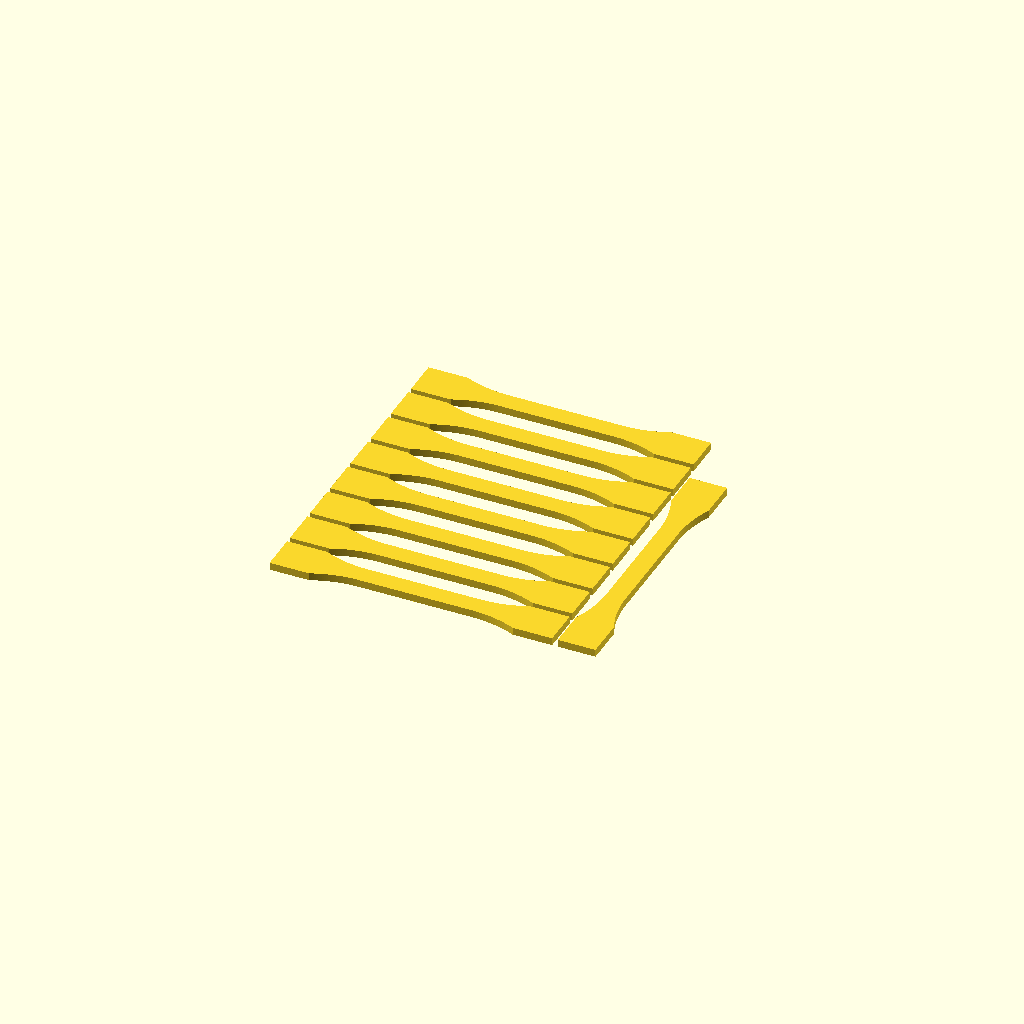
Cell 1: the model at its default parameters.
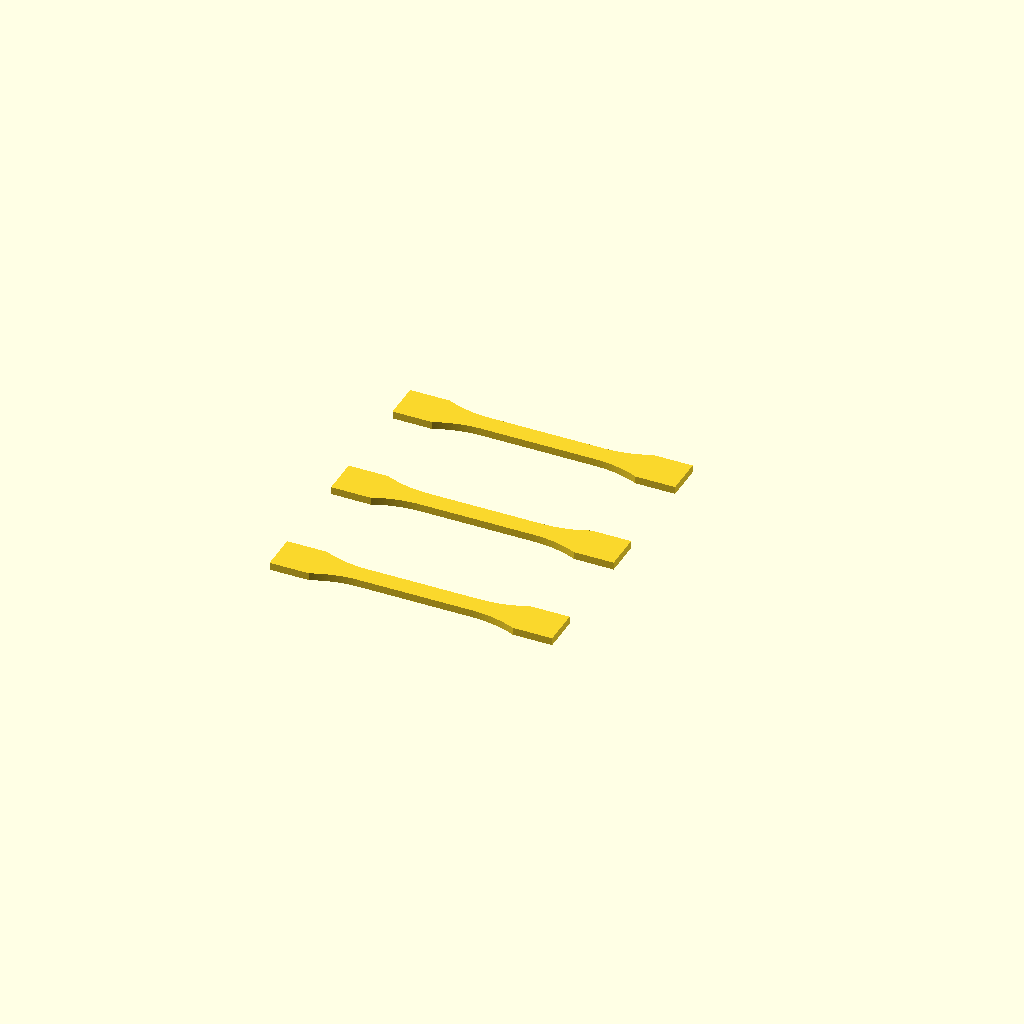
Cell 2: separation = 50 (everything else at default).
One fixed orthographic camera (rotation 55°, 0°, 25°; colour scheme Cornfield) for every cell.
Source of the model, inputs/thingiverse/files/thing-2960213/files/TensileTestSpecimenGroup.scad:
/*
====================================================================
=====  Test specimens for determination of tensile properties  =====
=====    according to EN ISO 527-2:1996/2012,                  =====
=====    and ASTM D638-03/14							       =====
=====										                   =====
=====  by Chris Cox, March 2018                                =====
====================================================================

See also ISO 20753 - multipurpose test specimen
Useful Information: http://www.zwick.be/fileadmin/content/testXpo/Vortraege/2014/Vortraege/Zwick_Helmut_Fahrenholz_ISO527_eng.pdf


TODO - see about diagonal supports

TODO - ASTM D638−14 rod samples (make new file)
    can't find matching ISO specification for rods
*/


//CUSTOMIZER VARIABLES

// Sample type
sampleIndex = 1;	// [ 0:ISO 527-2 1A, 1:ISO 527-2 1B, 2:ISO 527-2 1BA, 3:ISO 527-2 1BB, 4:ISO 527-2 5A, 5:ISO 527-2 5B, 6:ASTM D638-14 Type I, 7:ASTM D638-14 Type II, 8:ASTM D638-14 Type III, 9:ASTM D638-14 Type IV 10:ASTM D638-14 Type V ]

// Vertical or Horizontal layout
isVertical = 0;       // [0:Horizontal, 1:Vertical]

// Single specimen or group?
singleSample = 0;       // [0:Group, 1:Single]

// Printer model
printerIndex = 10;	// [ 0:Wanhao D7, 1:Peopoly Moai, 2:FormLabs Form1, 3:FormLabs Form2, 4:XYZ Nobel1, 5:B9 Creator, 6:3DSystems Projet 1200, 7:AnyCubic Photon, 8:Phrozen Make, 9:Uniz Slash, 10:Generic I3 FDM, 11:User Defined ]

// Rotate printer bed 90 degrees, boolean
rotateBed = 0;       // [0:false, 1:true]

// Separation between specimens, in mm
separation = 3;    // [1.0:0.1:50.0] 
// 3 seems smallest reasonable value with supports, 20 seems like practical upper limit

// Include supports for vertical group, boolean
makeSupports = 1;       // [0:false, 1:true]

// Diameter of support rods, in mm
supportDiameter = 0.8;   // [0.2:0.1:10.0]

// Separation of Z support rods, in mm
supportSpacingZ = 8.0;   // [3:1:50]
// 5 probably practical lower limit, 15 seems practical upper limit, want dense on FEP machines

// Diameter of Z support rods, in mm
supportDiameterZ = 1.5;   // [1:0.1:10]

// Use a fence around vertical specimens, boolean
useFence = 0;   // [0:false, 1:true]
// should this be tied to makeSupports?

// thickness of fence, in mm
fenceThickness = 1.5;      // [0.5:0.1:5.0]

// Exterior edge of the bed to avoid, in mm
bedEdgeMargin = 5;   // [0:1:50]

// user defined bed size X, in mm
userBedX = 100; // [ 20: 1 : 1000 ]

// user defined bed size Y, in mm
userBedY = 50; // [ 20: 1 : 1000 ]

// user defined bed size Z, in mm
userBedZ = 180; // [ 100: 1 : 1500 ]

// show more debugging info and geometry, boolean
debugBed = 0;       // [0:false, 1:true]

//CUSTOMIZER VARIABLES END



// ref: https://all3dp.com/1/best-resin-dlp-sla-3d-printer-kit-stereolithography/
// plus maker's webpages

// bed size, name
printerModels = [
//  [ [  X,   Y,   Z], "name" ],
    [ [120,  70, 180], "Wanhao D7" ],       // 0
    [ [130, 130, 180], "Peopoly Moai" ],
    [ [125, 125, 165], "Formlabs Form1" ],
    [ [145, 145, 175], "Formlabs Form2" ],
    [ [125, 125, 190], "XYZ Nobel1" ],
    [ [104,  75, 200], "B9 Creator" ],      // 5
    [ [ 43,  27, 150], "3DSystems Projet 1200" ],
    [ [115,  65, 155], "AnyCubic Photon" ],
    [ [120,  68, 140], "Phrozen Make" ],
    [ [192, 120, 200], "Uniz Slash" ],
    [ [200, 200, 180], "Generic I3 FDM" ],      // 10
    [ [userBedX, userBedY, userBedZ], "User Defined" ],      // 11
];

// define the bed, choose to flip coordinates
bed = (rotateBed == 0) ? printerModels[printerIndex][0] : [ printerModels[printerIndex][0][1], printerModels[printerIndex][0][0], printerModels[printerIndex][0][2] ];

// Fake print bed for debugging
if (debugBed != 0) {
    echo("Rendering bed ", printerModels[printerIndex][1], bed, "rotation ", rotateBed );
    #cube([bed[0],bed[1],0.001], center=true );
    #translate([0,bed[1]/2,bed[2]/2])
       cube([bed[0],0.001,bed[2]], center=true );
}


/*
Notes on circle diameter smoothness
    atan gives the same result as asin for large radii, as adjacent and hypot approach equality

hypot = radius, opposite = facet_len/2
facet_len/2 = radius*sin(360/2N);
facet_len/(2*radius) = sin(180/N);
asin(facet_len/(2*radius)) = 180/N;
N = 180/asin(facet_len/(2*radius));

module circle_segments( radius, facet_len )
{ echo("r = ", radius," N = ", 180/asin(facet_len/(2*radius)) ); }

circle_segments( 76, 1.0 );
circle_segments( 60, 1.0 );
circle_segments( 30, 1.0 );
circle_segments( 24, 1.0 );
circle_segments( 14, 1.0 );
circle_segments( 12, 1.0 );
circle_segments( 8, 1.0 );
circle_segments( 3, 1.0 );
*/

test_specimens = [
//  [ [   l1,    l2,    l3,   L0,     L,   b1,   b2,   h,   r,    r2, $fn ], "name" ],
    [ [ 80.0, 109.3, 170.0, 75.0, 115.0, 10.0, 20.0, 4.0, 24.0,  0.0, 150 ], "ISO 527-2 1A" ],   // EN ISO 527-2:1996-2012 1A
    [ [ 60.0, 108.0, 150.0, 50.0, 115.0, 10.0, 20.0, 4.0, 60.0,  0.0, 375 ], "ISO 527-2 1B" ],   // EN ISO 527-2:1996-2012 1B
    [ [ 30.0,  58.0,  75.0, 25.0,  60.0,  5.0, 10.0, 2.0, 30.0,  0.0, 200 ], "ISO 527-2 1BA" ],  // EN ISO 527-2:1996-2012 1BA
    [ [ 12.0,  23.0,  30.0, 10.0,  24.0,  2.0,  4.0, 2.0, 12.0,  0.0, 100 ], "ISO 527-2 1BB" ],  // EN ISO 527-2:1996-2012 1BB
    [ [ 25.0,  50.0,  75.0, 20.0,  50.0,  4.0, 12.5, 2.0,  8.0, 12.5, 100 ], "ISO 527-2 5A" ],  // EN ISO 527-2:1996-2012 5A
    [ [ 12.0, 20.95,  35.0, 10.0, 20.95,  2.0,  6.0, 1.0,  3.0,  3.0, 100 ], "ISO 527-2 5B" ],  // EN ISO 527-2:1996-2012 5B
 
 // using the given mm measures instead of inches for ASTM samples
    [ [ 57.0, 115.0, 165.0, 50.0, 115.0, 13.0, 19.0, 3.2, 76.0,  0.0, 475 ], "ASTM D638-14 Type I" ],
    [ [ 57.0, 135.0, 183.0, 50.0, 135.0,  6.0, 19.0, 3.2, 76.0,  0.0, 475 ], "ASTM D638-14 Type II" ],
    [ [ 57.0, 115.0, 246.0, 50.0, 115.0, 19.0, 29.0, 3.2, 76.0,  0.0, 475 ], "ASTM D638-14 Type III" ],
 // [ [ 33.0,  65.0, 115.0, 25.0,  65.0,  6.0, 19.0, 3.2, 14.0, 25.0, 150 ], "ASTM D638-14 Type IV" ],  // as given in spec, the curves do not fit
    [ [ 33.0,  76.0, 115.0, 25.0,  76.0,  6.0, 19.0, 3.2, 14.0, 25.0, 150 ], "ASTM D638-14 Type IV" ],  // corrected so curves fit
    [ [ 9.53,  25.4,  63.5, 7.62,  25.4, 3.18, 9.53, 3.2, 12.7,  0.0, 100 ], "ASTM D638-14 Type V" ],
];

// render the desired specimen
echo("Rendering specimen ", test_specimens[sampleIndex][1] );

if (singleSample == 1) {
    test_core (
        l1 = test_specimens[sampleIndex][0][0],
        l2 = test_specimens[sampleIndex][0][1],
        l3 = test_specimens[sampleIndex][0][2],
        L0 = test_specimens[sampleIndex][0][3],
        L  = test_specimens[sampleIndex][0][4],
        b1 = test_specimens[sampleIndex][0][5],
        b2 = test_specimens[sampleIndex][0][6],
        h  = test_specimens[sampleIndex][0][7],
        r  = test_specimens[sampleIndex][0][8],
        r2 = test_specimens[sampleIndex][0][9],
        smoothness=test_specimens[sampleIndex][0][10]
        );
} else if (isVertical == 0) {
    test_group_horizontal (
        l1 = test_specimens[sampleIndex][0][0],
        l2 = test_specimens[sampleIndex][0][1],
        l3 = test_specimens[sampleIndex][0][2],
        L0 = test_specimens[sampleIndex][0][3],
        L  = test_specimens[sampleIndex][0][4],
        b1 = test_specimens[sampleIndex][0][5],
        b2 = test_specimens[sampleIndex][0][6],
        h  = test_specimens[sampleIndex][0][7],
        r  = test_specimens[sampleIndex][0][8],
        r2 = test_specimens[sampleIndex][0][9],
        smoothness=test_specimens[sampleIndex][0][10]
        );
} else {
    test_group_vertical (
        l1 = test_specimens[sampleIndex][0][0],
        l2 = test_specimens[sampleIndex][0][1],
        l3 = test_specimens[sampleIndex][0][2],
        L0 = test_specimens[sampleIndex][0][3],
        L  = test_specimens[sampleIndex][0][4],
        b1 = test_specimens[sampleIndex][0][5],
        b2 = test_specimens[sampleIndex][0][6],
        h  = test_specimens[sampleIndex][0][7],
        r  = test_specimens[sampleIndex][0][8],
        r2 = test_specimens[sampleIndex][0][9],
        smoothness=test_specimens[sampleIndex][0][10]
        );
}


// This creates a group of vertical specimens to fill the bed,
// plus optional support between specimens.
    // TODO - diagonal bracing? hard part is knowing where to end it
module test_group_vertical(l1,l2,l3,L0,L,b1,b2,h,r,r2,smoothness)
{
    // Sanity checks
    if( l3 > bed[2] || h > bed[1] || b2 > bed[0] ) {
        echo("<B>Error: Single specimen will not fit in printer!</B>");
    }
    
    supportDiameter = (supportDiameter > h) ? h : supportDiameter;
    
    if (supportDiameter > separation) {
        echo("<B>Error: Supports won't fit!</B>");
    }

    supportRadius = supportDiameter/2;
    supportRadiusZ = supportDiameterZ/2;
    
    begin_x = -(bed[0]/2) + bedEdgeMargin + (b2/2) + ((useFence)?fenceThickness+separation:0);
    end_x = (bed[0]/2) - bedEdgeMargin - (b2/2) - ((useFence)?fenceThickness+separation:0);
    begin_y = -(bed[1]/2) + bedEdgeMargin + (h/2) + ((useFence)?fenceThickness+separation:0);
    end_y = (bed[1]/2) - bedEdgeMargin - (h/2) - ((useFence)?fenceThickness+separation:0);
    
    xStep = b2 + separation;
    yStep = h + separation;
    
    tempX = floor( (end_x - begin_x + xStep) / xStep );
    tempY = floor( (end_y - begin_y + yStep) / yStep );
    countTotal = tempX * tempY;
    echo("Fit ", countTotal, " specimens as ", tempX, tempY );
    
    for (m = [ begin_x: xStep : end_x ]) {
        for (k = [ begin_y: yStep : end_y ]) {
            translate([m,k,(l3/2)])
              rotate([90,90,0])
                test_core(l1,l2,l3,L0,L,b1,b2,h,r,r2,smoothness);
        }
    }

    // Optional surrounding fence to minimize disturbance with FEP peeling
    // This does make support removal more challenging!
    fence_length_x = tempX*xStep + 2*separation;
    fence_length_y = tempY*yStep + 2*separation;
    fence_start_x = begin_x - (b2/2) - separation - fenceThickness;
    fence_start_y = begin_y - h - separation - fenceThickness;
    fence_end_x = fence_start_x + fence_length_x - fenceThickness;
    fence_end_y = fence_start_y + fence_length_y - fenceThickness;
    if (useFence) {
        color ("Red", 0.20)       // make it transparent so we can see the samples and supports
        difference() {
            union() {
            translate([fence_start_x,fence_start_y,0])
               cube([fenceThickness,fence_length_y,l3] );
            translate([fence_end_x,fence_start_y,0])
               cube([fenceThickness,fence_length_y,l3] );
            translate([fence_start_x,fence_start_y,0])
               cube([fence_length_x,fenceThickness,l3] );
            translate([fence_start_x,fence_end_y,0])
               cube([fence_length_x,fenceThickness,l3] );
            }
            
            // drain/air holes!  very important for SLA printing!
            color("blue") {
                drainWidth = 2;     // wide enough that overexposure won't fill it in, can still drain
                drainHeight = 3;    // high enough that it won't get compressed out in first layers
                drainOverlap = 1;   // to make sure it cuts through
                translate([fence_start_x+fenceThickness,fence_start_y-drainOverlap,0])
                   cube([drainWidth,fenceThickness+2*drainOverlap,drainHeight] );
                translate([fence_end_x-drainWidth,fence_start_y-drainOverlap,0])
                   cube([drainWidth,fenceThickness+2*drainOverlap,drainHeight] );
                translate([fence_start_x+fenceThickness,fence_end_y-drainOverlap,0])
                   cube([drainWidth,fenceThickness+2*drainOverlap,drainHeight] );
                translate([fence_end_x-drainWidth,fence_end_y-drainOverlap,0])
                   cube([drainWidth,fenceThickness+2*drainOverlap,drainHeight] );
            }
        }
    }
    
    if (makeSupports) {
        // x axis supports
        countX = floor( (end_x - begin_x) / xStep );
        supportLenX = (useFence) ? fence_length_x : ((countX) * xStep);
        start_x = (useFence) ? fence_start_x : begin_x;
        
        if (countX > 0)
        difference() {
            for (z = [ 0: supportSpacingZ : l3-supportRadius ]) {
                for (k = [ begin_y: yStep : end_y ]) {
                    translate([start_x,k-(h/2),z])
                      rotate([0,90,0])
                        cylinder( supportLenX, supportRadius, supportRadius, $fn=8 );
                }
            }
        
            // clip below ground
            translate([0,0,-2])
                cube([bed[0]+2,bed[1]+2,4], center=true );
        }
        
        // y axis supports
        countY = floor( (end_y - begin_y) / yStep );
        supportLenY = (useFence) ? fence_length_y : ((countY) * yStep);
        start_y = (useFence) ? fence_start_y : (begin_y-(h/2));
        xSpace = (b2+separation)/2;
        
        if (countY > 0)
        difference() {
            for (z = [ 0: supportSpacingZ : l3-supportRadius ]) {
                for (x = [ begin_x: xStep : (end_x-xStep) ]) {
                    xpos = x + xSpace;
                    translate([xpos,start_y,z])
                      rotate([-90,0,0])
                       cylinder( supportLenY, supportRadius, supportRadius, $fn=8 );
                }
            }
        
            // clip below ground
            translate([0,0,-2])
                cube([bed[0]+2,bed[1]+2,4], center=true );
        }
        
        // z axis supports
        if (separation > 5) {
            countZ = floor( (l3-supportRadius) / supportSpacingZ  );
            supportLenZ = (countZ) * supportSpacingZ + supportRadius;
            baseRadius = min( separation/3, 5 );
            for (x = [ begin_x: xStep : (end_x-xStep) ]) {
                for (y = [ begin_y: yStep : end_y ]) {
                    xpos = x+xSpace;
                    translate([xpos,y-(h/2),0])
                       cylinder( supportLenZ, supportRadiusZ, supportRadiusZ, $fn=8 );
                    translate([xpos,y-(h/2),0])
                       cylinder( 5, baseRadius, supportRadiusZ );
                }
            }
        }   // end if separation
    
    }   // end if makeSupports

}   // end module test_group_vertical



// This creates a group of horizontal specimens to fill the bed, for larger printers
module test_group_horizontal(l1,l2,l3,L0,L,b1,b2,h,r,r2,smoothness)
{
    // Sanity checks
    if( l3 > bed[0] || h > bed[2] || b2 > bed[1] ) {
        echo("<B>Error: Single specimen will not fit in printer!</B>");
    }
    
    begin_x = -(bed[0]/2) + bedEdgeMargin + (l3/2);
    end_x = (bed[0]/2) - bedEdgeMargin - (l3/2);
    begin_y = -(bed[1]/2) + bedEdgeMargin + (b2/2);
    end_y = (bed[1]/2) - bedEdgeMargin - (b2/2);
    
    xStep = l3 + separation;
    yStep = b2 + separation;
    
    tempX = floor( (end_x - begin_x + xStep) / xStep );
    tempY = floor( (end_y - begin_y + yStep) / yStep );
    countTotal = tempX * tempY;
    echo("Fit ", countTotal, " specimens as ", tempX, tempY );
    
    for (m = [ begin_x: xStep : end_x ]) {
        for (k = [ begin_y: yStep : end_y ]) {
            translate([m,k,0])
                test_core(l1,l2,l3,L0,L,b1,b2,h,r,r2,smoothness);
        }
    }
    
    
    // Try to use leftover space to fit a few more rotated samples
    end_x2 = (bed[0]/2) - bedEdgeMargin - (b2/2);
    end_y2 = (bed[1]/2) - bedEdgeMargin - (l3/2);
    leftoverX = begin_x + (tempX-1)*xStep + (l3/2) + separation + (b2/2);
    leftoverY = begin_y - (b2/2) + (l3/2);
    
    tempX2 = floor( (end_x2 - leftoverX + yStep) / yStep );
    tempY2 = floor( (end_y2 - leftoverY + xStep) / xStep );
    countTotal2 = tempX2 * tempY2;
    echo("Fit leftover ", countTotal2, " specimens as ", tempX2, tempY2 );
    
    for (m = [ leftoverX: yStep : end_x2 ]) {
        for (k = [ leftoverY: xStep : end_y2 ]) {
            translate([m,k,0])
                rotate([0,0,90])
                    test_core(l1,l2,l3,L0,L,b1,b2,h,r,r2,smoothness);
        }
    }
    
}   // end module test_group_horizontal


/*
====================================================================
=====  Altered from https://www.thingiverse.com/thing:190386   =====
=====       Author: Jumpmobile, Date: 25.11.2013			   =====
=====                                                          =====
=====  Updated and Extended by Chris Cox, March 2018           =====
====================================================================
*/

// this creates a single test specimen
module test_core(l1,l2,l3,L0,L,b1,b2,h,r,r2,smoothness)
{
    // double check order of values
    if( b1 > b2 || L0 > l1 || l1 > l2 || l2 > L || L > l3 ) {
        echo("<B>Error: Parameters don't work!</B>");
    }

    l4 = (l3-l1) / 2;

    linear_extrude(height=h)
        difference() {
            union() {
                square([l3,b1],center=true);
                
                if (r2 > 0.0) {
                    // r2 does not always guarantee contact with r1, and needs to be modified
                    center1 = [l1/2,r+b1/2];
                    center2 = [l2/2,b2/2-r2];
                    line = center2 - center1;
                    dist = sqrt(line[0]*line[0] + line[1]*line[1]);
                    r2_revised = dist - r;
                    //echo( "r = ", r, " ; r2 = ", r2, " ; r2_revised = ", r2_revised );
                    slope = line / dist;
                    intercept = center1 + slope*r;  // echo( "intercept = ", intercept );
                    //intercept2 = center2 - slope*r2_revised;    echo( "intercept2 = ", intercept2 );
                    
                    // double radius case
                    l5 = (l3 - L) / 2;
                    ww = intercept[0]-l1/2;
                    translate([l1/2+ww/2,0])
                        square([ww,intercept[1]*2],center=true);
                    translate([-l1/2-ww/2,0])
                        square([ww,intercept[1]*2],center=true);
                    w2 = (l3 - l2)/2;
                    p2 = (l3 - w2)/2;
                    translate([p2,0])
                        square([w2,b2],center=true);
                    translate([-p2,0])
                        square([w2,b2],center=true);

  // parameters: L, b2, r2, r2_revised, smoothness, p2, w2, l3
  // could also use mirror operator instead of explicit translates, still needs a sub-function
                    difference() {
                        translate([L/2,b2/2-r2])
                            circle(r=r2_revised, center=true, $fn=smoothness);
                        translate([p2,0])
                            square([w2,r2_revised*4],center=true);
                        translate([0,-r2_revised*4+1])
                            square([l3,r2_revised*4]);
                    }
                    difference() {
                        translate([-L/2,b2/2-r2])
                            circle(r=r2_revised, center=true, $fn=smoothness);
                        translate([-p2,0])
                            square([w2,r2_revised*4],center=true);
                        translate([-l3,-r2_revised*4+1])
                            square([l3,r2_revised*4]);
                    }
                    difference() {
                        translate([L/2,-b2/2+r2])
                            circle(r=r2_revised, center=true, $fn=smoothness);
                        translate([p2,-r2_revised*4])
                            square([w2,r2_revised*4],center=true);
                        translate([0,-1])
                            square([l3,r2_revised*4]);
                    }
                    difference() {
                        translate([-L/2,-b2/2+r2])
                            circle(r=r2_revised, center=true, $fn=smoothness);
                        translate([-p2,-r2_revised*4])
                            square([w2,r2_revised*4],center=true);
                        translate([-l3,-1])
                            square([l3,r2_revised*4]);
                    }
                } else {
                    // much simpler single radius case
                    translate([(l3-l4)/2,0])
                        square([l4,b2],center=true);
                    translate([-(l3-l4)/2,0])
                        square([l4,b2],center=true);
                }
            
            }   // end union

            // this is the same for single or double radius case
            translate([l1/2,-r-b1/2])
                circle(r=r, center=true, $fn=smoothness);
            translate([-l1/2,-r-b1/2])
                circle(r=r, center=true, $fn=smoothness);
            translate([l1/2,r+b1/2])
                circle(r=r,center=true, $fn=smoothness);
            translate([-l1/2,r+b1/2])
                circle(r=r, center=true, $fn=smoothness);

        }   // end difference
 
}   // end test_core
Customizer parameters (derived from the source; name, type, default, range or options):
sampleIndex: number, default 1, options 0, 1, 2, 3, 4, 5, 6, 7, 8, 9
isVertical: number, default 0, options 0, 1
singleSample: number, default 0, options 0, 1
printerIndex: number, default 10, options 0, 1, 2, 3, 4, 5, 6, 7, 8, 9, 10, 11
rotateBed: number, default 0, options 0, 1
separation: number, default 3, range 1 to 50, step 0.1
makeSupports: number, default 1, options 0, 1
supportDiameter: number, default 0.8, range 0.2 to 10, step 0.1
supportSpacingZ: number, default 8, range 3 to 50, step 1
supportDiameterZ: number, default 1.5, range 1 to 10, step 0.1
useFence: number, default 0, options 0, 1
fenceThickness: number, default 1.5, range 0.5 to 5, step 0.1
bedEdgeMargin: number, default 5, range 0 to 50, step 1
userBedX: number, default 100, range 20 to 1000, step 1
userBedY: number, default 50, range 20 to 1000, step 1
userBedZ: number, default 180, range 100 to 1500, step 1
debugBed: number, default 0, options 0, 1
